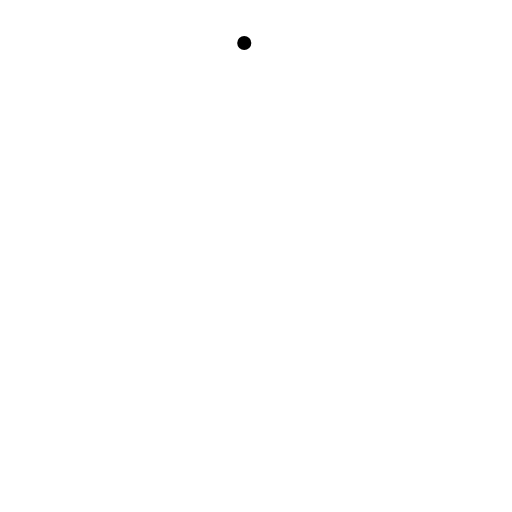
t = 0.00 s
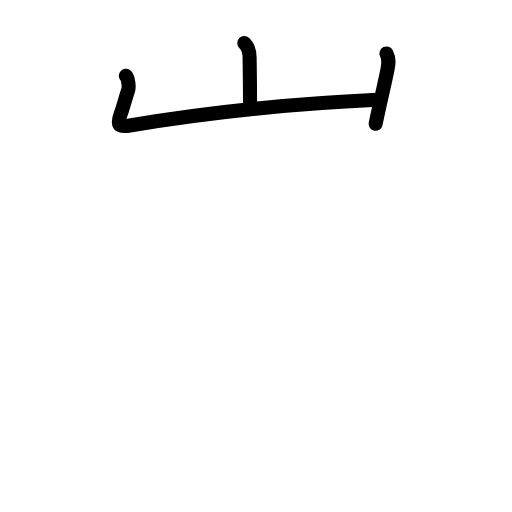
t = 2.58 s
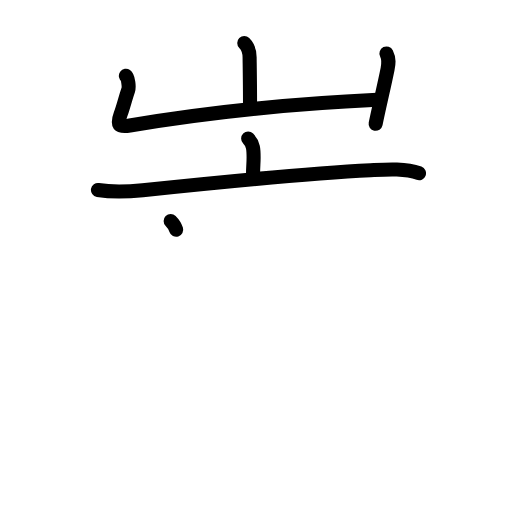
t = 5.25 s
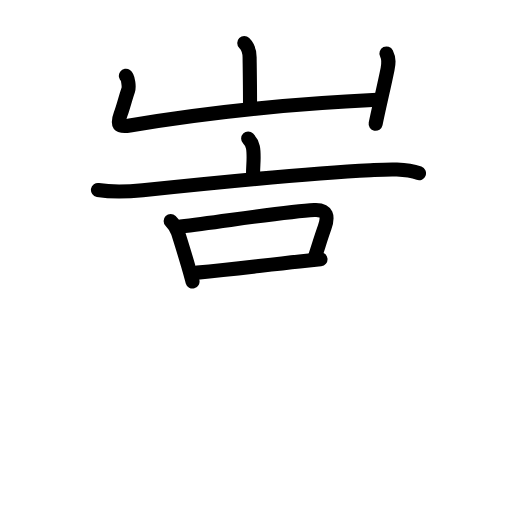
t = 7.88 s
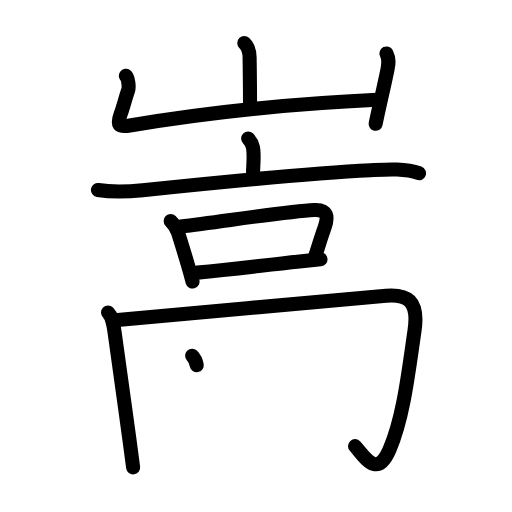
t = 10.38 s
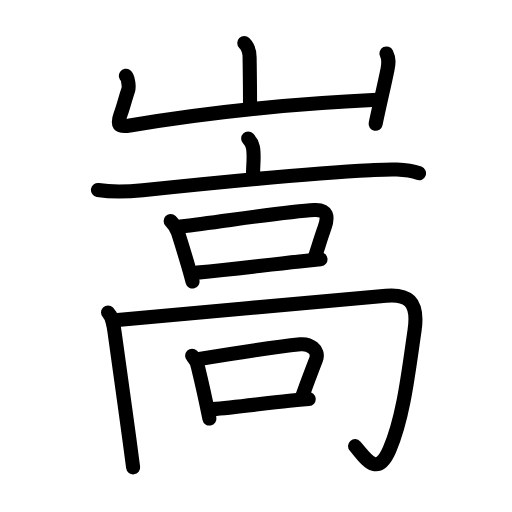
t = 13.00 s

The animated SVG that drew these frames (rendered in a browser with its animation timeline set to each time). Animation: 48 SMIL elements (animate=48); one cycle of 13.00 s.

<?xml version="1.0" encoding="UTF-8"?>
<!--
AniKanjiVG is licensed by CC-BY-SA Paul C. Sommerhoff (https://bitbucket.org/sommerhoff/anikanjivg).
AniKanjiVG uses KanjiVG which is licensed by CC-BY-SA Ulrich Apel (http://kanjivg.tagaini.net).
See also http://creativecommons.org/licenses/by-sa/3.0/
-->
<svg xmlns:kvg='http://kanjivg.tagaini.net' xmlns='http://www.w3.org/2000/svg' width='109' height='109' viewBox='0 0 109 109' style='fill:none;stroke:#000000;stroke-width:3;stroke-linecap:round;stroke-linejoin:round;' id="kvg:kanji_05d69"><g id="kvg:05d69" kvg:element="嵩"><g id="kvg:05d69-g1" kvg:element="山" kvg:position="top" kvg:radical="general"><path id="kvg:05d69-s1" kvg:type="㇑a" d="M52,9.15c0.86,0.86,1.14,1.97,1.14,3.09c0,0.71,0.09,5.01,0.09,9.93"><animate attributeName="d" begin="0.0s" dur="0.5s" from="M52,9.15C52,9.15,52,9.15,52,9.15" to="M52,9.15c0.86,0.86,1.14,1.97,1.14,3.09" />
<animate attributeName="d" begin="0.5s" dur="0.5s" from="M52,9.15c0.86,0.86,1.14,1.97,1.14,3.09c0,0,0,0,0,0,0" to="M52,9.15c0.86,0.86,1.14,1.97,1.14,3.09c0,0.71,0.09,5.01,0.09,9.93" />
</path>
<path id="kvg:05d69-s2" kvg:type="㇄a" d="M26.8,16.14c0.49,0.35,0.72,2.38,0.49,3.05c-0.68,1.99-1.05,3.6-1.6,5.08c-0.86,2.33-0.5,2.85,1.95,2.44C46,23.62,63.75,22,80.3,21.24"><animate attributeName="d" begin="1.0s" dur="0.25s" from="M26.8,16.14C26.8,16.14,26.8,16.14,26.8,16.14" to="M26.8,16.14c0.49,0.35,0.72,2.38,0.49,3.05" />
<animate attributeName="d" begin="1.25s" dur="0.25s" from="M26.8,16.14c0.49,0.35,0.72,2.38,0.49,3.05c0,0,0,0,0,0,0" to="M26.8,16.14c0.49,0.35,0.72,2.38,0.49,3.05c-0.68,1.99-1.05,3.6-1.6,5.08" />
<animate attributeName="d" begin="1.5s" dur="0.25s" from="M26.8,16.14c0.49,0.35,0.72,2.38,0.49,3.05c-0.68,1.99-1.05,3.6-1.6,5.08c0,0,0,0,0,0,0" to="M26.8,16.14c0.49,0.35,0.72,2.38,0.49,3.05c-0.68,1.99-1.05,3.6-1.6,5.08c-0.86,2.33-0.5,2.85,1.95,2.44" />
<animate attributeName="d" begin="1.75s" dur="0.25s" from="M26.8,16.14c0.49,0.35,0.72,2.38,0.49,3.05c-0.68,1.99-1.05,3.6-1.6,5.08c-0.86,2.33-0.5,2.85,1.95,2.44c0,0,0,0,0,0,0" to="M26.8,16.14c0.49,0.35,0.72,2.38,0.49,3.05c-0.68,1.99-1.05,3.6-1.6,5.08c-0.86,2.33-0.5,2.85,1.95,2.44C46,23.62,63.75,22,80.3,21.24" />
<animate attributeName="d" begin="0s" dur="1.0s" from="M-100,-100" to="M-100,-100" />
</path>
<path id="kvg:05d69-s3" kvg:type="㇑" d="M82.27,11.38c0.61,1.25,0.48,2.12,0.24,3.34c-0.53,2.6-0.97,4.49-1.46,6.67c-0.32,1.43-0.67,2.99-1.08,4.96"><animate attributeName="d" begin="2.0s" dur="0.3333333333333333s" from="M82.27,11.38C82.27,11.38,82.27,11.38,82.27,11.38" to="M82.27,11.38c0.61,1.25,0.48,2.12,0.24,3.34" />
<animate attributeName="d" begin="2.3333333333333335s" dur="0.3333333333333333s" from="M82.27,11.38c0.61,1.25,0.48,2.12,0.24,3.34c0,0,0,0,0,0,0" to="M82.27,11.38c0.61,1.25,0.48,2.12,0.24,3.34c-0.53,2.6-0.97,4.49-1.46,6.67" />
<animate attributeName="d" begin="2.6666666666666665s" dur="0.3333333333333333s" from="M82.27,11.38c0.61,1.25,0.48,2.12,0.24,3.34c-0.53,2.6-0.97,4.49-1.46,6.67c0,0,0,0,0,0,0" to="M82.27,11.38c0.61,1.25,0.48,2.12,0.24,3.34c-0.53,2.6-0.97,4.49-1.46,6.67c-0.32,1.43-0.67,2.99-1.08,4.96" />
<animate attributeName="d" begin="0s" dur="2.0s" from="M-100,-100" to="M-100,-100" />
</path>
</g>
<g id="kvg:05d69-g2" kvg:element="高" kvg:position="bottom"><g id="kvg:05d69-g3" kvg:position="top"><g id="kvg:05d69-g4" kvg:element="亠"><path id="kvg:05d69-s4" kvg:type="㇑a" d="M52.83,29.5c1.15,1.15,1.16,2.38,1.16,4.05c0,1.45-0.12,1.68-0.12,3.83"><animate attributeName="d" begin="3.0s" dur="0.5s" from="M52.83,29.5C52.83,29.5,52.83,29.5,52.83,29.5" to="M52.83,29.5c1.15,1.15,1.16,2.38,1.16,4.05" />
<animate attributeName="d" begin="3.5s" dur="0.5s" from="M52.83,29.5c1.15,1.15,1.16,2.38,1.16,4.05c0,0,0,0,0,0,0" to="M52.83,29.5c1.15,1.15,1.16,2.38,1.16,4.05c0,1.45-0.12,1.68-0.12,3.83" />
<animate attributeName="d" begin="0s" dur="3.0s" from="M-100,-100" to="M-100,-100" />
</path>
<path id="kvg:05d69-s5" kvg:type="㇐" d="M20.85,40.45c3.28,0.55,6.19,0.4,9.53,0.05c11.54-1.21,34.7-3.58,48.51-4.27c3.21-0.16,7.26-0.47,10.31,0.65"><animate attributeName="d" begin="4.0s" dur="0.3333333333333333s" from="M20.85,40.45C20.85,40.45,20.85,40.45,20.85,40.45" to="M20.85,40.45c3.28,0.55,6.19,0.4,9.53,0.05" />
<animate attributeName="d" begin="4.333333333333333s" dur="0.3333333333333333s" from="M20.85,40.45c3.28,0.55,6.19,0.4,9.53,0.05c0,0,0,0,0,0,0" to="M20.85,40.45c3.28,0.55,6.19,0.4,9.53,0.05c11.54-1.21,34.7-3.58,48.51-4.27" />
<animate attributeName="d" begin="4.666666666666667s" dur="0.3333333333333333s" from="M20.85,40.45c3.28,0.55,6.19,0.4,9.53,0.05c11.54-1.21,34.7-3.58,48.51-4.27c0,0,0,0,0,0,0" to="M20.85,40.45c3.28,0.55,6.19,0.4,9.53,0.05c11.54-1.21,34.7-3.58,48.51-4.27c3.21-0.16,7.26-0.47,10.31,0.65" />
<animate attributeName="d" begin="0s" dur="4.0s" from="M-100,-100" to="M-100,-100" />
</path>
</g>
<g id="kvg:05d69-g5" kvg:element="口"><path id="kvg:05d69-s6" kvg:type="㇑" d="M36.33,47.05c0.62,0.62,1.21,1.35,1.57,2.48c0.94,2.99,1.56,4.98,2.19,7.19c0.29,0.99,0.57,2.03,0.9,3.22"><animate attributeName="d" begin="5.0s" dur="0.3333333333333333s" from="M36.33,47.05C36.33,47.05,36.33,47.05,36.33,47.05" to="M36.33,47.05c0.62,0.62,1.21,1.35,1.57,2.48" />
<animate attributeName="d" begin="5.333333333333333s" dur="0.3333333333333333s" from="M36.33,47.05c0.62,0.62,1.21,1.35,1.57,2.48c0,0,0,0,0,0,0" to="M36.33,47.05c0.62,0.62,1.21,1.35,1.57,2.48c0.94,2.99,1.56,4.98,2.19,7.19" />
<animate attributeName="d" begin="5.666666666666667s" dur="0.3333333333333333s" from="M36.33,47.05c0.62,0.62,1.21,1.35,1.57,2.48c0.94,2.99,1.56,4.98,2.19,7.19c0,0,0,0,0,0,0" to="M36.33,47.05c0.62,0.62,1.21,1.35,1.57,2.48c0.94,2.99,1.56,4.98,2.19,7.19c0.29,0.99,0.57,2.03,0.9,3.22" />
<animate attributeName="d" begin="0s" dur="5.0s" from="M-100,-100" to="M-100,-100" />
</path>
<path id="kvg:05d69-s7" kvg:type="㇕b" d="M38.45,48.22c10.27-1.28,22.6-3.19,28.47-3.52c2.8-0.15,2.98,1.47,2.2,3.68c-0.75,2.12-1,3-2.05,6.24"><animate attributeName="d" begin="6.0s" dur="0.3333333333333333s" from="M38.45,48.22C38.45,48.22,38.45,48.22,38.45,48.22" to="M38.45,48.22c10.27-1.28,22.6-3.19,28.47-3.52" />
<animate attributeName="d" begin="6.333333333333333s" dur="0.3333333333333333s" from="M38.45,48.22c10.27-1.28,22.6-3.19,28.47-3.52c0,0,0,0,0,0,0" to="M38.45,48.22c10.27-1.28,22.6-3.19,28.47-3.52c2.8-0.15,2.98,1.47,2.2,3.68" />
<animate attributeName="d" begin="6.666666666666667s" dur="0.3333333333333333s" from="M38.45,48.22c10.27-1.28,22.6-3.19,28.47-3.52c2.8-0.15,2.98,1.47,2.2,3.68c0,0,0,0,0,0,0" to="M38.45,48.22c10.27-1.28,22.6-3.19,28.47-3.52c2.8-0.15,2.98,1.47,2.2,3.68c-0.75,2.12-1,3-2.05,6.24" />
<animate attributeName="d" begin="0s" dur="6.0s" from="M-100,-100" to="M-100,-100" />
</path>
<path id="kvg:05d69-s8" kvg:type="㇐b" d="M41.97,58.04c8.21-0.78,13.86-1.53,21.8-2.37c1.41-0.15,2.88-0.3,4.46-0.46"><animate attributeName="d" begin="7.0s" dur="0.5s" from="M41.97,58.04C41.97,58.04,41.97,58.04,41.97,58.04" to="M41.97,58.04c8.21-0.78,13.86-1.53,21.8-2.37" />
<animate attributeName="d" begin="7.5s" dur="0.5s" from="M41.97,58.04c8.21-0.78,13.86-1.53,21.8-2.37c0,0,0,0,0,0,0" to="M41.97,58.04c8.21-0.78,13.86-1.53,21.8-2.37c1.41-0.15,2.88-0.3,4.46-0.46" />
<animate attributeName="d" begin="0s" dur="7.0s" from="M-100,-100" to="M-100,-100" />
</path>
</g>
</g>
<g id="kvg:05d69-g6" kvg:position="bottom"><g id="kvg:05d69-g7" kvg:element="冂"><path id="kvg:05d69-s9" kvg:type="㇑" d="M23,66.53c0.92,0.92,1.11,2.12,1.4,4.25c0.67,4.93,2.07,14.76,3.16,22.85c0.29,2.11,0.55,4.11,0.78,5.87"><animate attributeName="d" begin="8.0s" dur="0.3333333333333333s" from="M23,66.53C23,66.53,23,66.53,23,66.53" to="M23,66.53c0.92,0.92,1.11,2.12,1.4,4.25" />
<animate attributeName="d" begin="8.333333333333334s" dur="0.3333333333333333s" from="M23,66.53c0.92,0.92,1.11,2.12,1.4,4.25c0,0,0,0,0,0,0" to="M23,66.53c0.92,0.92,1.11,2.12,1.4,4.25c0.67,4.93,2.07,14.76,3.16,22.85" />
<animate attributeName="d" begin="8.666666666666666s" dur="0.3333333333333333s" from="M23,66.53c0.92,0.92,1.11,2.12,1.4,4.25c0.67,4.93,2.07,14.76,3.16,22.85c0,0,0,0,0,0,0" to="M23,66.53c0.92,0.92,1.11,2.12,1.4,4.25c0.67,4.93,2.07,14.76,3.16,22.85c0.29,2.11,0.55,4.11,0.78,5.87" />
<animate attributeName="d" begin="0s" dur="8.0s" from="M-100,-100" to="M-100,-100" />
</path>
<path id="kvg:05d69-s10" kvg:type="㇆a" d="M25.02,68.13c11.11-1.01,50.73-4.63,57.17-5.18c4.41-0.37,7,0.95,6.07,7.36c-1.29,8.82-2.35,18.51-5.34,25.42c-2.67,6.18-5.17,1.64-7.33-0.75"><animate attributeName="d" begin="9.0s" dur="0.25s" from="M25.02,68.13C25.02,68.13,25.02,68.13,25.02,68.13" to="M25.02,68.13c11.11-1.01,50.73-4.63,57.17-5.18" />
<animate attributeName="d" begin="9.25s" dur="0.25s" from="M25.02,68.13c11.11-1.01,50.73-4.63,57.17-5.18c0,0,0,0,0,0,0" to="M25.02,68.13c11.11-1.01,50.73-4.63,57.17-5.18c4.41-0.37,7,0.95,6.07,7.36" />
<animate attributeName="d" begin="9.5s" dur="0.25s" from="M25.02,68.13c11.11-1.01,50.73-4.63,57.17-5.18c4.41-0.37,7,0.95,6.07,7.36c0,0,0,0,0,0,0" to="M25.02,68.13c11.11-1.01,50.73-4.63,57.17-5.18c4.41-0.37,7,0.95,6.07,7.36c-1.29,8.82-2.35,18.51-5.34,25.42" />
<animate attributeName="d" begin="9.75s" dur="0.25s" from="M25.02,68.13c11.11-1.01,50.73-4.63,57.17-5.18c4.41-0.37,7,0.95,6.07,7.36c-1.29,8.82-2.35,18.51-5.34,25.42c0,0,0,0,0,0,0" to="M25.02,68.13c11.11-1.01,50.73-4.63,57.17-5.18c4.41-0.37,7,0.95,6.07,7.36c-1.29,8.82-2.35,18.51-5.34,25.42c-2.67,6.18-5.17,1.64-7.33-0.75" />
<animate attributeName="d" begin="0s" dur="9.0s" from="M-100,-100" to="M-100,-100" />
</path>
</g>
<g id="kvg:05d69-g8" kvg:element="口"><path id="kvg:05d69-s11" kvg:type="㇑" d="M40.9,75.74c0.74,0.74,1.13,1.68,1.31,2.66c0.91,3.73,1.57,6.77,2.37,10.7"><animate attributeName="d" begin="10.0s" dur="0.5s" from="M40.9,75.74C40.9,75.74,40.9,75.74,40.9,75.74" to="M40.9,75.74c0.74,0.74,1.13,1.68,1.31,2.66" />
<animate attributeName="d" begin="10.5s" dur="0.5s" from="M40.9,75.74c0.74,0.74,1.13,1.68,1.31,2.66c0,0,0,0,0,0,0" to="M40.9,75.74c0.74,0.74,1.13,1.68,1.31,2.66c0.91,3.73,1.57,6.77,2.37,10.7" />
<animate attributeName="d" begin="0s" dur="10.0s" from="M-100,-100" to="M-100,-100" />
</path>
<path id="kvg:05d69-s12" kvg:type="㇕b" d="M42.12,76.48c8.1-1.34,17.2-2.69,21.82-3.17c1.85-0.19,4.15,1.1,3.34,3.22c-1.03,2.72-1.67,4.32-3.01,8.05"><animate attributeName="d" begin="11.0s" dur="0.3333333333333333s" from="M42.12,76.48C42.12,76.48,42.12,76.48,42.12,76.48" to="M42.12,76.48c8.1-1.34,17.2-2.69,21.82-3.17" />
<animate attributeName="d" begin="11.333333333333334s" dur="0.3333333333333333s" from="M42.12,76.48c8.1-1.34,17.2-2.69,21.82-3.17c0,0,0,0,0,0,0" to="M42.12,76.48c8.1-1.34,17.2-2.69,21.82-3.17c1.85-0.19,4.15,1.1,3.34,3.22" />
<animate attributeName="d" begin="11.666666666666666s" dur="0.3333333333333333s" from="M42.12,76.48c8.1-1.34,17.2-2.69,21.82-3.17c1.85-0.19,4.15,1.1,3.34,3.22c0,0,0,0,0,0,0" to="M42.12,76.48c8.1-1.34,17.2-2.69,21.82-3.17c1.85-0.19,4.15,1.1,3.34,3.22c-1.03,2.72-1.67,4.32-3.01,8.05" />
<animate attributeName="d" begin="0s" dur="11.0s" from="M-100,-100" to="M-100,-100" />
</path>
<path id="kvg:05d69-s13" kvg:type="㇐b" d="M45.27,87.09c4.45-0.31,10.27-1.14,16.34-1.76c1.36-0.14,2.74-0.27,4.11-0.37"><animate attributeName="d" begin="12.0s" dur="0.5s" from="M45.27,87.09C45.27,87.09,45.27,87.09,45.27,87.09" to="M45.27,87.09c4.45-0.31,10.27-1.14,16.34-1.76" />
<animate attributeName="d" begin="12.5s" dur="0.5s" from="M45.27,87.09c4.45-0.31,10.27-1.14,16.34-1.76c0,0,0,0,0,0,0" to="M45.27,87.09c4.45-0.31,10.27-1.14,16.34-1.76c1.36-0.14,2.74-0.27,4.11-0.37" />
<animate attributeName="d" begin="0s" dur="12.0s" from="M-100,-100" to="M-100,-100" />
</path>
</g>
</g>
</g>
</g>
</svg>
